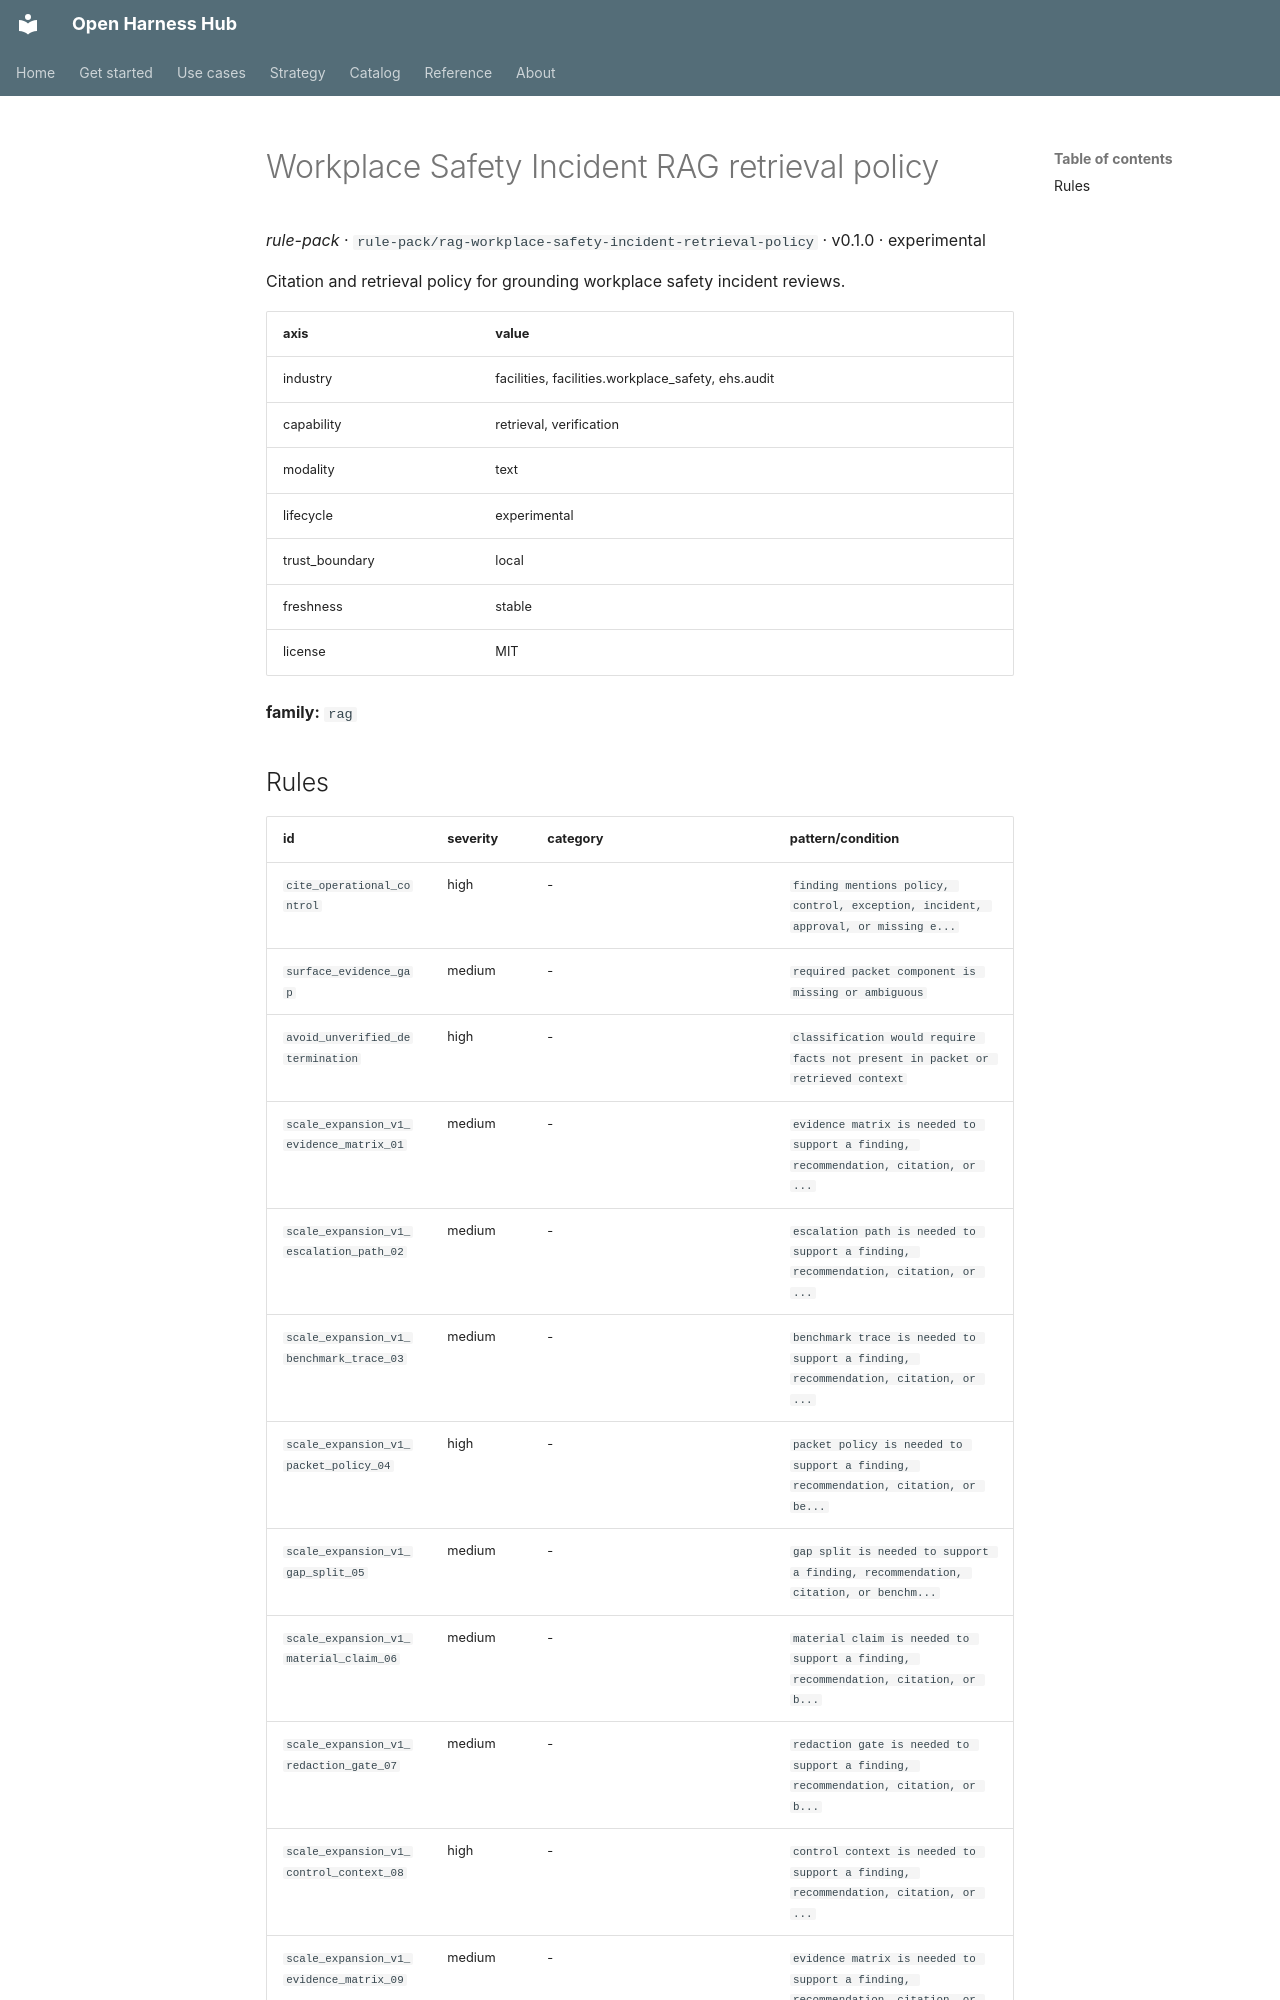

repository: Amarel-Taylor-Scott/open-harness-hub · page: catalog/rule-pack_rag-workplace-safety-incident-retrieval-policy/index.html · generator: mkdocs

# Workplace Safety Incident RAG retrieval policy

*rule-pack* · `rule-pack/rag-workplace-safety-incident-retrieval-policy` · v0.1.0 · experimental

Citation and retrieval policy for grounding workplace safety incident reviews.

| axis | value |
|---|---|
| industry | facilities, facilities.workplace_safety, ehs.audit |
| capability | retrieval, verification |
| modality | text |
| lifecycle | experimental |
| trust_boundary | local |
| freshness | stable |
| license | MIT |



**family:** `rag`
